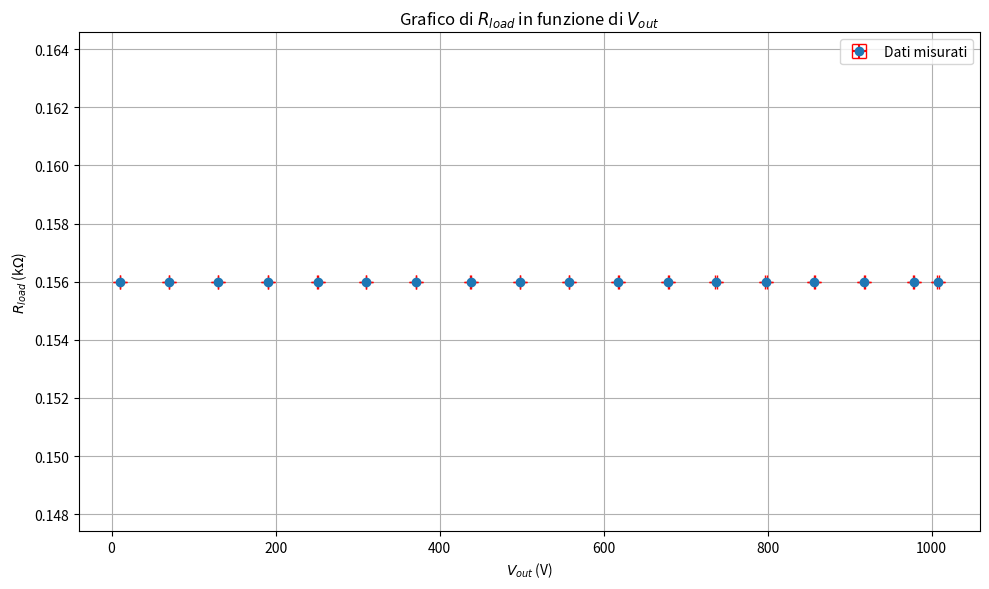

Source code (Python):
import numpy as np
import matplotlib.pyplot as plt

# Dati forniti
Rload = np.array([10.01, 70.4, 130.2, 190.5, 251.1, 310.5, 370.8, 437.7, 498.0, 557.7, 
                  618, 679, 737, 798, 857, 918, 978, 1008])  # Rload in kOhm
Vout = np.array([0.156] * len(Rload))  # Vout in V

# Calcolo degli errori su Rload
errori_Rload = np.array([0.1 if r < 610 else 1 for r in Rload])  # Sensibilità: 0.1 kOhm sotto 610 kOhm, 1 kOhm sopra

# Creazione del grafico
plt.figure(figsize=(10, 6))
plt.errorbar(Rload, Vout, xerr=errori_Rload, yerr=0, fmt='o', ecolor='red', capsize=5, label='Dati misurati')

# Etichette e titolo
plt.xlabel('$V_{out}$ (V)')
plt.ylabel('$R_{load}$ (k$\Omega$)')
plt.title('Grafico di $R_{load}$ in funzione di $V_{out}$')
plt.grid(True)
plt.legend()
plt.tight_layout()
plt.show()
